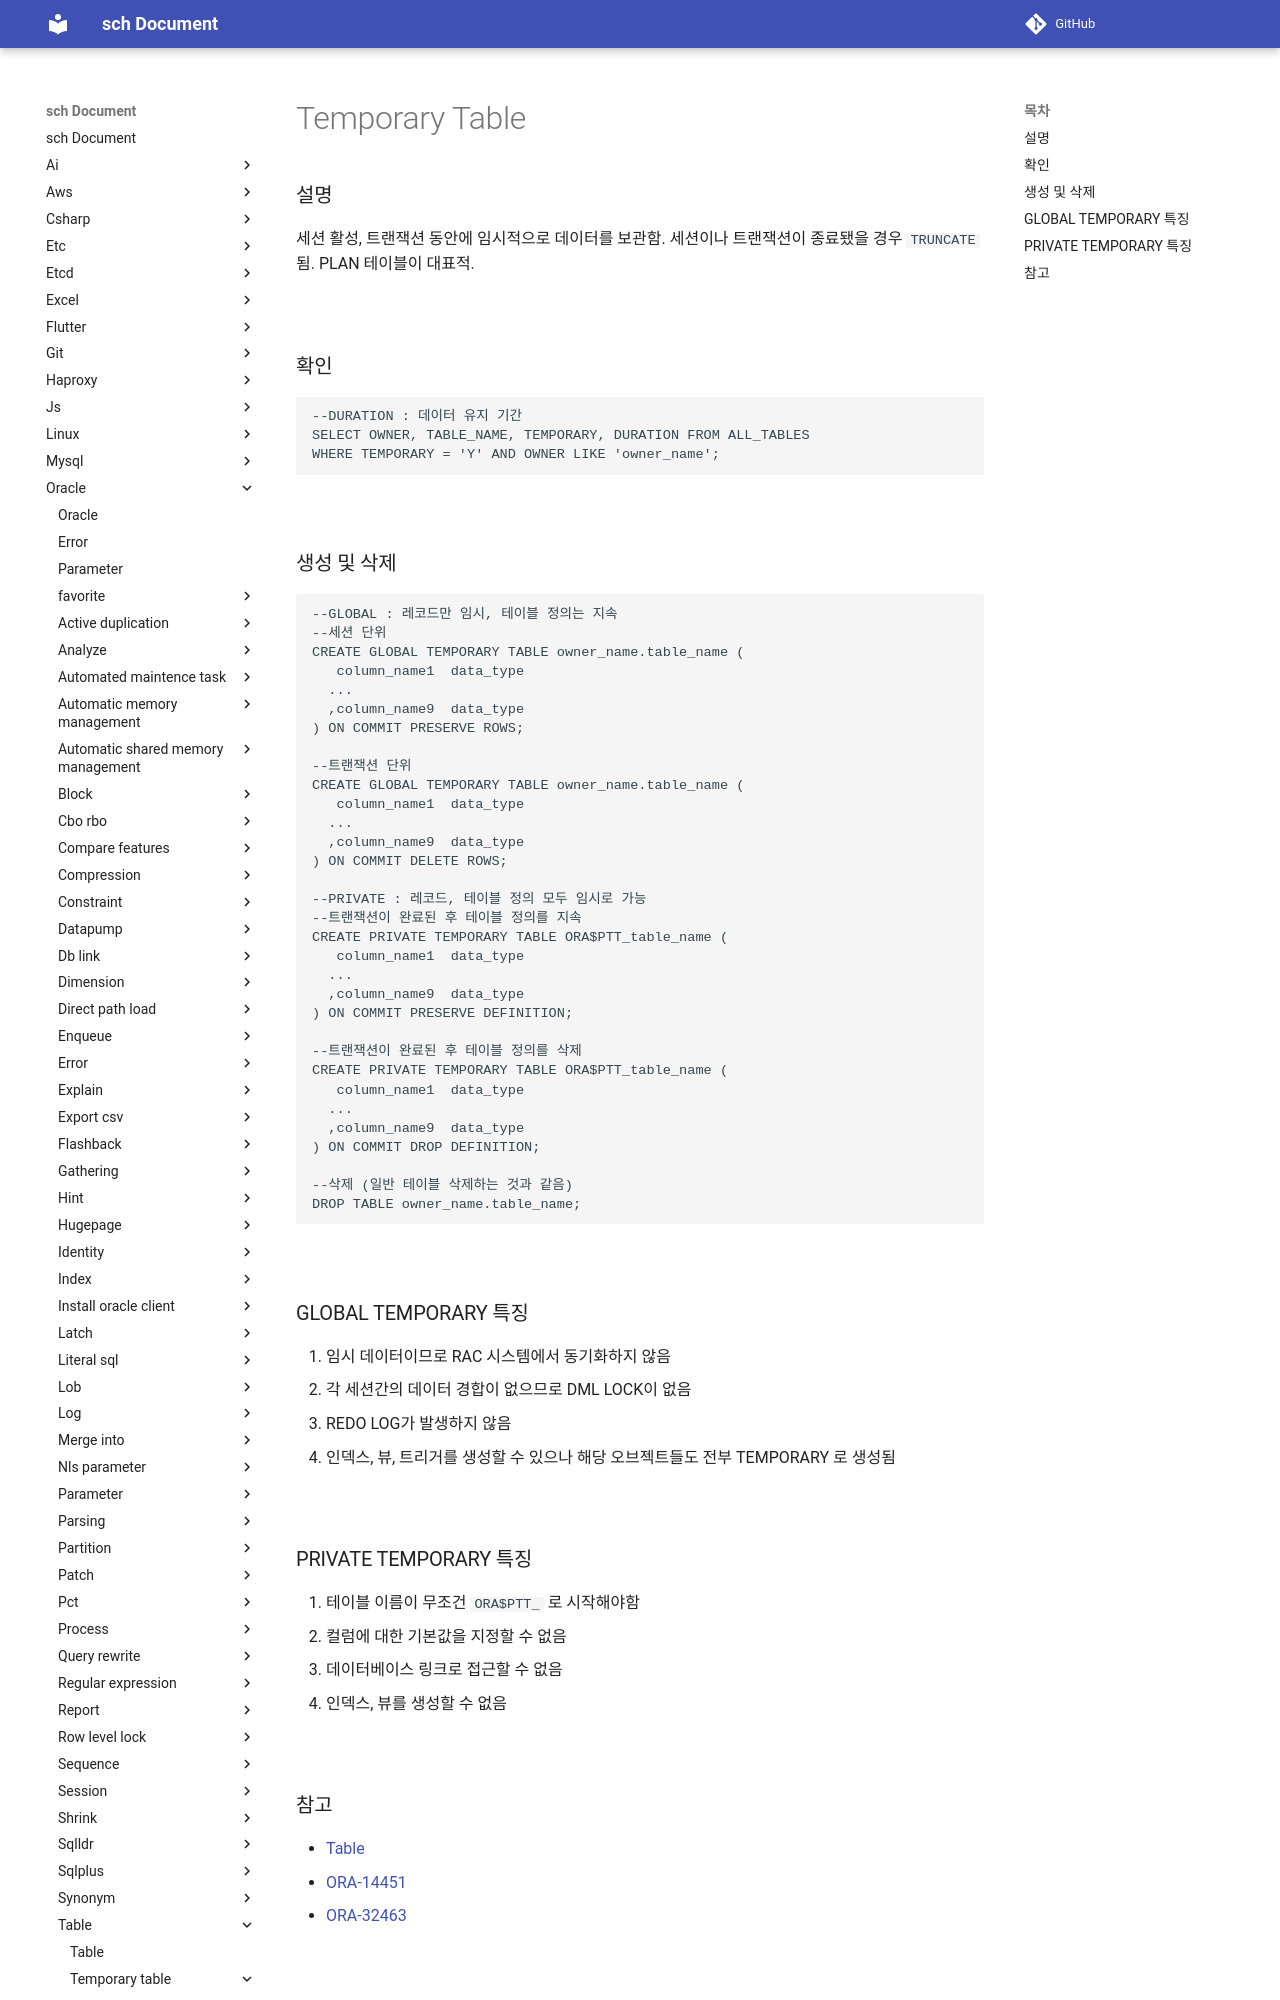

repository: sch6393/sch · page: oracle/table/temporary-table/index.html · generator: mkdocs

Temporary Table
===

### 설명
세션 활성, 트랜잭션 동안에 임시적으로 데이터를 보관함. 세션이나 트랜잭션이 종료됐을 경우 `TRUNCATE` 됨. PLAN 테이블이 대표적.

<br>

### 확인
```sql
--DURATION : 데이터 유지 기간
SELECT OWNER, TABLE_NAME, TEMPORARY, DURATION FROM ALL_TABLES
WHERE TEMPORARY = 'Y' AND OWNER LIKE 'owner_name';
```

<br>

### 생성 및 삭제
```sql
--GLOBAL : 레코드만 임시, 테이블 정의는 지속
--세션 단위
CREATE GLOBAL TEMPORARY TABLE owner_name.table_name (
   column_name1  data_type
  ...
  ,column_name9  data_type
) ON COMMIT PRESERVE ROWS;

--트랜잭션 단위
CREATE GLOBAL TEMPORARY TABLE owner_name.table_name (
   column_name1  data_type
  ...
  ,column_name9  data_type
) ON COMMIT DELETE ROWS;

--PRIVATE : 레코드, 테이블 정의 모두 임시로 가능
--트랜잭션이 완료된 후 테이블 정의를 지속
CREATE PRIVATE TEMPORARY TABLE ORA$PTT_table_name (
   column_name1  data_type
  ...
  ,column_name9  data_type
) ON COMMIT PRESERVE DEFINITION;

--트랜잭션이 완료된 후 테이블 정의를 삭제
CREATE PRIVATE TEMPORARY TABLE ORA$PTT_table_name (
   column_name1  data_type
  ...
  ,column_name9  data_type
) ON COMMIT DROP DEFINITION;

--삭제 (일반 테이블 삭제하는 것과 같음)
DROP TABLE owner_name.table_name;
```

<br>
